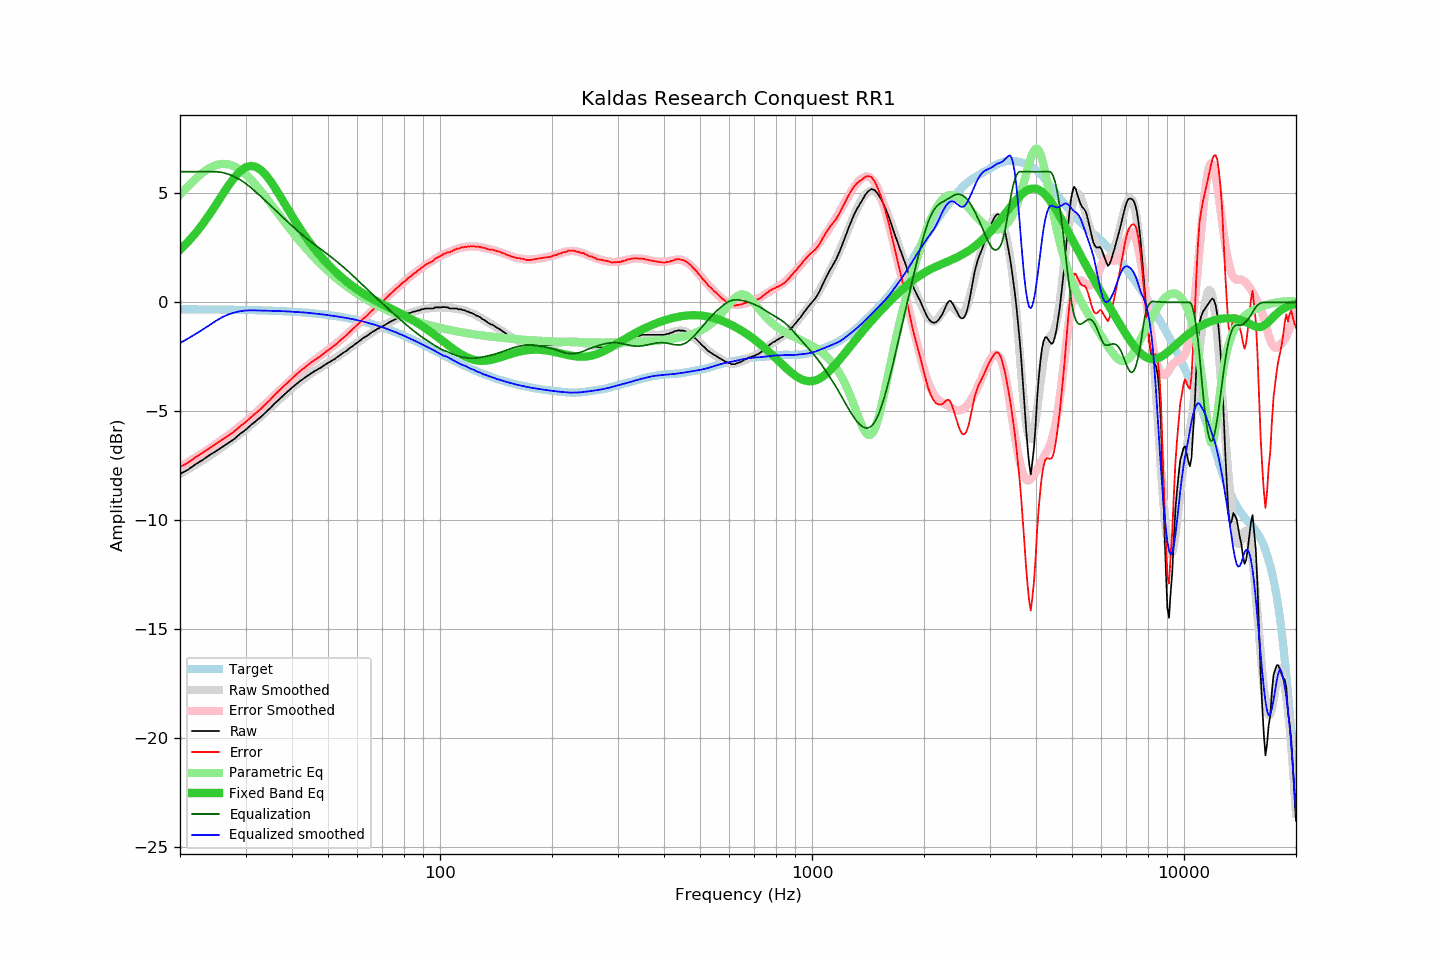

Data behind this chart, as committed beside it:
frequency, raw, error, smoothed, error_smoothed, equalization, parametric_eq, equalized_raw, equalized_smoothed, target
20, -7.88, -7.56, -7.87, -7.55, 6.00, 2.41, -1.88, -1.87, -0.32
21, -7.69, -7.37, -7.67, -7.34, 6.00, 2.77, -1.69, -1.67, -0.32
22, -7.44, -7.12, -7.46, -7.13, 6.00, 3.16, -1.44, -1.46, -0.32
23, -7.24, -6.92, -7.26, -6.93, 6.00, 3.59, -1.24, -1.26, -0.33
24, -7.02, -6.69, -7.05, -6.72, 6.00, 4.03, -1.02, -1.05, -0.33
25, -6.83, -6.50, -6.85, -6.51, 6.00, 4.49, -0.83, -0.85, -0.33
26, -6.64, -6.31, -6.64, -6.30, 5.96, 4.94, -0.68, -0.68, -0.33
27, -6.45, -6.11, -6.44, -6.10, 5.89, 5.36, -0.57, -0.56, -0.34
28, -6.27, -5.93, -6.24, -5.89, 5.77, 5.73, -0.50, -0.47, -0.34
29, -6.04, -5.70, -6.04, -5.69, 5.63, 6.02, -0.41, -0.41, -0.35
30, -5.86, -5.51, -5.84, -5.48, 5.46, 6.20, -0.40, -0.38, -0.35
31, -5.64, -5.28, -5.64, -5.27, 5.27, 6.27, -0.37, -0.37, -0.36
32, -5.45, -5.09, -5.44, -5.07, 5.07, 6.22, -0.39, -0.37, -0.36
33, -5.26, -4.89, -5.24, -4.86, 4.86, 6.07, -0.40, -0.38, -0.37
34, -5.05, -4.68, -5.04, -4.65, 4.65, 5.85, -0.40, -0.39, -0.38
35, -4.85, -4.47, -4.84, -4.45, 4.45, 5.57, -0.40, -0.39, -0.38
36, -4.63, -4.24, -4.65, -4.25, 4.25, 5.26, -0.38, -0.40, -0.39
37, -4.45, -4.05, -4.46, -4.06, 4.06, 4.93, -0.40, -0.40, -0.40
38, -4.26, -3.85, -4.28, -3.87, 3.87, 4.60, -0.39, -0.41, -0.41
39, -4.09, -3.67, -4.11, -3.69, 3.69, 4.28, -0.41, -0.42, -0.42
40, -3.92, -3.49, -3.94, -3.51, 3.51, 3.97, -0.41, -0.43, -0.43
41, -3.77, -3.33, -3.79, -3.35, 3.35, 3.68, -0.42, -0.44, -0.44
42, -3.62, -3.17, -3.64, -3.19, 3.19, 3.40, -0.43, -0.45, -0.45
43, -3.50, -3.03, -3.51, -3.05, 3.05, 3.14, -0.46, -0.46, -0.47
44, -3.38, -2.90, -3.39, -2.91, 2.91, 2.90, -0.48, -0.48, -0.48
45, -3.26, -2.77, -3.27, -2.78, 2.78, 2.67, -0.49, -0.50, -0.50
46, -3.16, -2.65, -3.17, -2.65, 2.65, 2.46, -0.51, -0.51, -0.51
47, -3.07, -2.54, -3.06, -2.53, 2.53, 2.26, -0.54, -0.53, -0.53
48, -2.98, -2.44, -2.97, -2.42, 2.42, 2.08, -0.57, -0.55, -0.54
49, -2.87, -2.31, -2.87, -2.30, 2.30, 1.91, -0.57, -0.57, -0.56
50, -2.78, -2.20, -2.78, -2.19, 2.19, 1.74, -0.59, -0.59, -0.58
51, -2.69, -2.09, -2.69, -2.08, 2.08, 1.59, -0.61, -0.61, -0.60
52, -2.61, -1.99, -2.59, -1.96, 1.96, 1.45, -0.65, -0.63, -0.62
53, -2.51, -1.87, -2.50, -1.85, 1.85, 1.32, -0.66, -0.65, -0.64
54, -2.41, -1.75, -2.41, -1.73, 1.73, 1.19, -0.68, -0.67, -0.67
55, -2.31, -1.62, -2.31, -1.62, 1.62, 1.07, -0.70, -0.70, -0.69
56, -2.23, -1.52, -2.22, -1.50, 1.50, 0.96, -0.73, -0.72, -0.71
57, -2.12, -1.38, -2.12, -1.38, 1.38, 0.86, -0.74, -0.74, -0.74
58, -2.03, -1.27, -2.03, -1.26, 1.26, 0.76, -0.77, -0.77, -0.77
59, -1.93, -1.14, -1.94, -1.14, 1.14, 0.67, -0.79, -0.79, -0.79
60, -1.84, -1.02, -1.84, -1.02, 1.02, 0.58, -0.82, -0.82, -0.82
61, -1.75, -0.90, -1.75, -0.91, 0.91, 0.50, -0.85, -0.85, -0.85
62, -1.65, -0.77, -1.67, -0.79, 0.79, 0.42, -0.86, -0.88, -0.88
63, -1.58, -0.67, -1.59, -0.68, 0.68, 0.34, -0.91, -0.91, -0.91
64, -1.51, -0.57, -1.51, -0.57, 0.57, 0.27, -0.95, -0.94, -0.94
65, -1.42, -0.45, -1.43, -0.46, 0.46, 0.21, -0.97, -0.97, -0.97
66, -1.35, -0.35, -1.36, -0.35, 0.35, 0.14, -1.00, -1.01, -1.01
67, -1.28, -0.24, -1.29, -0.25, 0.25, 0.08, -1.04, -1.04, -1.04
68, -1.21, -0.14, -1.22, -0.14, 0.14, 0.02, -1.07, -1.08, -1.07
69, -1.16, -0.05, -1.16, -0.05, 0.05, -0.03, -1.12, -1.11, -1.11
70, -1.10, 0.04, -1.10, 0.05, -0.05, -0.09, -1.15, -1.15, -1.15
71, -1.05, 0.13, -1.04, 0.15, -0.15, -0.14, -1.20, -1.18, -1.18
72, -0.98, 0.24, -0.98, 0.24, -0.24, -0.19, -1.23, -1.22, -1.22
73, -0.92, 0.34, -0.92, 0.34, -0.34, -0.25, -1.26, -1.26, -1.26
74, -0.87, 0.42, -0.87, 0.43, -0.43, -0.30, -1.30, -1.30, -1.30
75, -0.82, 0.51, -0.82, 0.52, -0.52, -0.35, -1.34, -1.34, -1.33
76, -0.77, 0.60, -0.77, 0.61, -0.61, -0.40, -1.38, -1.38, -1.37
77, -0.72, 0.69, -0.72, 0.69, -0.69, -0.45, -1.41, -1.42, -1.41
78, -0.67, 0.78, -0.68, 0.78, -0.78, -0.50, -1.45, -1.45, -1.45
79, -0.62, 0.87, -0.64, 0.86, -0.86, -0.55, -1.48, -1.50, -1.49
... 553 more rows
